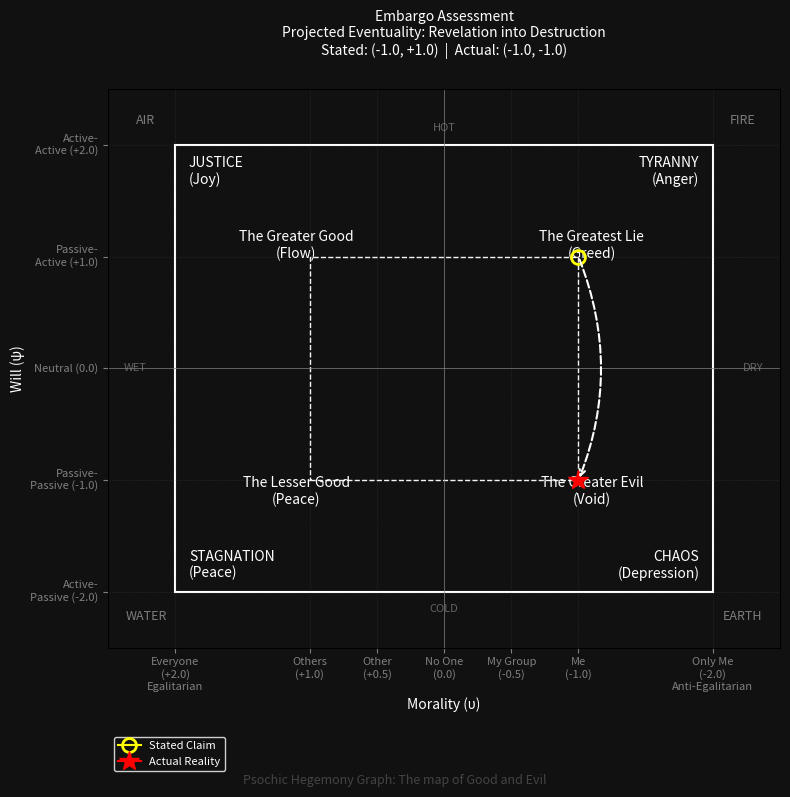

Write the Python code that produced this figure.
import matplotlib.pyplot as plt
import matplotlib.patches as patches
import matplotlib.transforms as mtransforms

def get_path_name(claim_u, claim_psi, real_u, real_psi):
    # Determine exit name and origin zone
    if claim_u > 0 and claim_psi > 0:
        exit_name = "Fall"
        origin_zone = "Greater Good"
    elif claim_u <= 0 and claim_psi > 0:
        exit_name = "Revelation"
        origin_zone = "Greatest Lie"
    elif claim_u > 0 and claim_psi <= 0:
        exit_name = "Awakening"
        origin_zone = "Lesser Good"
    else:
        exit_name = "Reckoning"
        origin_zone = "Greater Evil"

    # Determine entry name and destination zone
    if real_u > 0 and real_psi > 0:
        entry_name = "Grace"
        dest_zone = "Greater Good"
    elif real_u <= 0 and real_psi > 0:
        entry_name = "Deception"
        dest_zone = "Greatest Lie"
    elif real_u > 0 and real_psi <= 0:
        entry_name = "Redemption"
        dest_zone = "Lesser Good"
    else:
        entry_name = "Destruction"
        dest_zone = "Greater Evil"

    if origin_zone == dest_zone:
        return "Stasis"
        
    return f"{exit_name} into {entry_name}"

def draw_graph(claim_u, claim_psi, real_u, real_psi, title, filename,
               macro_event="", macro_claim_u=None, macro_claim_psi=None, macro_real_u=None, macro_real_psi=None):
    fig, ax = plt.subplots(figsize=(8, 8), facecolor='#111111')
    ax.set_facecolor('#111111')

    # Grid Bounds
    ax.set_xlim(2.5, -2.5) # Reversed X axis: Left is Positive (+2.0), Right is Negative (-2.0)
    ax.set_ylim(-2.5, 2.5) # Y axis: Top is Positive (+2.0), Bottom is Negative (-2.0)

    # Explicit Ticks & Grid Lines to ensure high precision alignment (preventing overlap/inversion confusion)
    x_ticks = [2.0, 1.0, 0.5, 0.0, -0.5, -1.0, -2.0]
    y_ticks = [2.0, 1.0, 0.0, -1.0, -2.0]
    
    ax.set_xticks(x_ticks)
    ax.set_yticks(y_ticks)
    
    x_labels = [
        "Everyone\n(+2.0)\nEgalitarian",
        "Others\n(+1.0)",
        "Other\n(+0.5)",
        "No One\n(0.0)",
        "My Group\n(-0.5)",
        "Me\n(-1.0)",
        "Only Me\n(-2.0)\nAnti-Egalitarian"
    ]
    y_labels = [
        "Active-\nActive (+2.0)",
        "Passive-\nActive (+1.0)",
        "Neutral (0.0)",
        "Passive-\nPassive (-1.0)",
        "Active-\nPassive (-2.0)"
    ]
    
    ax.set_xticklabels(x_labels, fontsize=8, color='white', ha='center')
    ax.set_yticklabels(y_labels, fontsize=8, color='white', va='center')
    
    ax.grid(True, which='both', color='gray', linestyle=':', linewidth=0.5, alpha=0.3)

    # Axes lines
    ax.axhline(0, color='gray', linewidth=0.5)
    ax.axvline(0, color='gray', linewidth=0.5)

    # Zone 1 (The Inner Horizon)
    zone1 = patches.Rectangle((1.0, -1.0), -2.0, 2.0, fill=False, edgecolor='white', linestyle='--', linewidth=1, zorder=1)
    ax.add_patch(zone1)

    # Zone 2 (The Outer Horizon)
    zone2 = patches.Rectangle((2.0, -2.0), -4.0, 4.0, fill=False, edgecolor='white', linestyle='-', linewidth=1.5, zorder=1)
    ax.add_patch(zone2)

    # Alchemical Element & Quality Overlays (outside the white box, before graph arms)
    alchemy_opts = dict(color='white', fontsize=9, fontstyle='italic', alpha=0.45, ha='center', va='center', zorder=0)
    quality_opts = dict(color='white', fontsize=8, fontstyle='italic', alpha=0.35, ha='center', va='center', zorder=0)

    # Corners
    ax.text(2.22, 2.22, "AIR", **alchemy_opts)      # TL: Justice (hot + wet)
    ax.text(-2.22, 2.22, "FIRE", **alchemy_opts)    # TR: Tyranny (hot + dry)
    ax.text(2.22, -2.22, "WATER", **alchemy_opts)   # BL: Stagnation (cold + wet)
    ax.text(-2.22, -2.22, "EARTH", **alchemy_opts)  # BR: Chaos (cold + dry)

    # Axis Midpoints
    ax.text(0.0, 2.15, "HOT", **quality_opts)       # Top
    ax.text(0.0, -2.15, "COLD", **quality_opts)     # Bottom
    ax.text(2.3, 0.0, "WET", **quality_opts)        # Left
    ax.text(-2.3, 0.0, "DRY", **quality_opts)       # Right

    font_opts = {'color': 'white', 'fontsize': 10, 'ha': 'center', 'va': 'center'}

    # The Objective Boundary (Zone 1 Corners)
    # Note on placement: u is reversed, so +1.0 is Left.
    ax.text(1.0 + 0.1, 1.0 + 0.1, "The Greater Good\n(Flow)", **font_opts) # TL: u=+1, psi=+1
    ax.text(-1.0 - 0.1, 1.0 + 0.1, "The Greatest Lie\n(Greed)", **font_opts) # TR: u=-1, psi=+1
    ax.text(1.0 + 0.1, -1.0 - 0.1, "The Lesser Good\n(Peace)", **font_opts) # BL: u=+1, psi=-1
    ax.text(-1.0 - 0.1, -1.0 - 0.1, "The Greater Evil\n(Void)", **font_opts) # BR: u=-1, psi=-1

    # The Strategic Extremes (Zone 2 Corners)
    # u=+2 is Left
    ax.text(1.9, 1.9, "JUSTICE\n(Joy)", color='white', fontsize=10, ha='left', va='top') # Outer TL
    ax.text(-1.9, 1.9, "TYRANNY\n(Anger)", color='white', fontsize=10, ha='right', va='top') # Outer TR
    ax.text(1.9, -1.9, "STAGNATION\n(Peace)", color='white', fontsize=10, ha='left', va='bottom') # Outer BL
    ax.text(-1.9, -1.9, "CHAOS\n(Depression)", color='white', fontsize=10, ha='right', va='bottom') # Outer BR

    has_macro = macro_event and macro_event.strip()
    
    if has_macro:
        # Defaults for macro if not provided
        m_claim_u = macro_claim_u if macro_claim_u is not None else 0.0
        m_claim_psi = macro_claim_psi if macro_claim_psi is not None else 0.0
        m_real_u = macro_real_u if macro_real_u is not None else 0.0
        m_real_psi = macro_real_psi if macro_real_psi is not None else 0.0

        # Check if micro and macro coordinates are identical
        coordinates_match = (
            claim_u == m_claim_u and
            claim_psi == m_claim_psi and
            real_u == m_real_u and
            real_psi == m_real_psi
        )
        
        if coordinates_match:
            has_macro = False

    if has_macro:
        # 1. Plot Macro Points on Outer Grid
        macro_claim_pt, = ax.plot(m_claim_u, m_claim_psi, marker='o', color='yellow', markersize=10, 
                                  fillstyle='none', markeredgewidth=2, label="Macro Stated", zorder=3)
        macro_real_pt, = ax.plot(m_real_u, m_real_psi, marker='*', color='red', markersize=15, 
                                 label="Macro Actual", zorder=3)
        
        # Draw macro path arrow
        ax.annotate("",
                    xy=(m_real_u, m_real_psi), xycoords='data',
                    xytext=(m_claim_u, m_claim_psi), textcoords='data',
                    arrowprops=dict(arrowstyle="->", color="white", linestyle="dashed", linewidth=1.5, connectionstyle="arc3,rad=-0.2"),
                    zorder=3)

        # 2. Draw Nested Inner Box (represented as outer [-0.5, 0.5])
        inner_box = patches.Rectangle((0.5, -0.5), -1.0, 1.0, fill=True, facecolor='#161616', 
                                      edgecolor='white', linestyle='-', linewidth=1.5, zorder=2)
        ax.add_patch(inner_box)

        # Draw axes inside inner box
        ax.plot([0.5, -0.5], [0.0, 0.0], color='gray', linestyle='-', linewidth=0.5, alpha=0.5, zorder=2)
        ax.plot([0.0, 0.0], [-0.5, 0.5], color='gray', linestyle='-', linewidth=0.5, alpha=0.5, zorder=2)

        # 3. Determine Inversion (horizontal reflection/mirroring if macro-context is selfish and a positive micro event occurs)
        is_inverted = (m_real_u < 0) and (real_u > 0)

        # 4. Write Inner Box Quadrant Labels (placed on direct 0.5 corners)
        inner_label_opts = {'color': 'white', 'fontsize': 6, 'alpha': 0.5, 'zorder': 3}
        ax.text(0.51, 0.51, "P-LE", ha='right', va='bottom', **inner_label_opts)   # TL corner
        ax.text(-0.51, 0.51, "P-GG", ha='left', va='bottom', **inner_label_opts)  # TR corner
        ax.text(0.51, -0.51, "P-GE", ha='right', va='top', **inner_label_opts)   # BL corner
        ax.text(-0.51, -0.51, "P-LG", ha='left', va='top', **inner_label_opts)  # BR corner

        # 5. Plot Micro Points inside the Inner Box (scaled by 0.5)
        # Horizontally flipped if is_inverted is active
        u_st_plot = (-claim_u if is_inverted else claim_u) * 0.5
        psi_st_plot = claim_psi * 0.5
        u_ac_plot = (-real_u if is_inverted else real_u) * 0.5
        psi_ac_plot = real_psi * 0.5

        micro_claim_pt, = ax.plot(u_st_plot, psi_st_plot, marker='o', color='yellow', markersize=6, 
                                  fillstyle='none', markeredgewidth=1.5, label="Micro Stated", zorder=4)
        micro_real_pt, = ax.plot(u_ac_plot, psi_ac_plot, marker='*', color='red', markersize=9, 
                                 label="Micro Actual", zorder=4)

        # Draw micro path dashed arrow
        ax.annotate("",
                    xy=(u_ac_plot, psi_ac_plot), xycoords='data',
                    xytext=(u_st_plot, psi_st_plot), textcoords='data',
                    arrowprops=dict(arrowstyle="->", color="white", linestyle="dashed", linewidth=1.0, connectionstyle="arc3,rad=-0.2"),
                    zorder=4)

        # 6. (Connection lines to corners disabled to declutter layout)
        pass

        legend_handles = [macro_claim_pt, macro_real_pt, micro_claim_pt, micro_real_pt]
        path_name = get_path_name(claim_u, claim_psi, real_u, real_psi)
        
        macro_good = (m_real_u >= 0)
        micro_good = (real_u >= 0)
        if macro_good and micro_good:
            frame_desc = "Standard Hegemony: Good Event in Good Macro Frame"
        elif macro_good and not micro_good:
            frame_desc = "Standard Hegemony: Bad Event in Good Macro Frame"
        elif not macro_good and micro_good:
            frame_desc = "Inverted Hegemony: Good Event in Bad Macro Frame"
        else:
            frame_desc = "Inverted Hegemony: Bad Event in Bad Macro Frame"

        title_text = (
            f"{title}\n"
            f"Frame Type: {frame_desc}\n"
            f"Projected Eventuality: {path_name}\n"
            f"Micro: Stated ({claim_u:+.1f}, {claim_psi:+.1f}) | Actual ({real_u:+.1f}, {real_psi:+.1f})\n"
            f"Macro [{macro_event}]: Stated ({m_claim_u:+.1f}, {m_claim_psi:+.1f}) | Actual ({m_real_u:+.1f}, {m_real_psi:+.1f})"
        )
    else:
        # Standard Single-Level Graph Plotting
        claim_point, = ax.plot(claim_u, claim_psi, marker='o', color='yellow', markersize=10, fillstyle='none', markeredgewidth=2, label="Stated Claim", zorder=3)
        real_point, = ax.plot(real_u, real_psi, marker='*', color='red', markersize=15, label="Actual Reality", zorder=3)

        # Draw Path
        path_name = get_path_name(claim_u, claim_psi, real_u, real_psi)

        ax.annotate("",
                    xy=(real_u, real_psi), xycoords='data',
                    xytext=(claim_u, claim_psi), textcoords='data',
                    arrowprops=dict(arrowstyle="->", color="white", linestyle="dashed", linewidth=1.5, connectionstyle="arc3,rad=-0.2"),
                    zorder=3)

        legend_handles = [claim_point, real_point]
        title_text = f"{title}\nProjected Eventuality: {path_name}\nStated: ({claim_u:+.1f}, {claim_psi:+.1f})  |  Actual: ({real_u:+.1f}, {real_psi:+.1f})"
        if macro_event and macro_event.strip():
            title_text += f"\nMacro Event: {macro_event}"

    # Axis labels
    ax.set_xlabel("Morality (υ)", color='white')
    ax.set_ylabel("Will (ψ)", color='white')
    ax.tick_params(colors='gray')
    ax.set_title(title_text, color='white', pad=25, fontsize=10)

    # Legend (moved to bottom left)
    legend = ax.legend(handles=legend_handles, loc='upper left', bbox_to_anchor=(0.0, -0.15),
                       ncol=1, facecolor='#111111', edgecolor='white', labelcolor='white', fontsize=8)

    # Watermark label
    fig.text(0.5, 0.01, 'Psochic Hegemony Graph: The map of Good and Evil', ha='center', va='bottom',
             color='#444444', fontsize=9, fontstyle='italic')

    plt.tight_layout()

    plt.savefig(filename, facecolor=fig.get_facecolor(), dpi=300, bbox_inches='tight')
    plt.close(fig)

if __name__ == "__main__":
    # Test a Path of Deception
    draw_graph(-1.0, 1.0, -1.0, -1.0, "Embargo Assessment", "embargo_graph.png")
